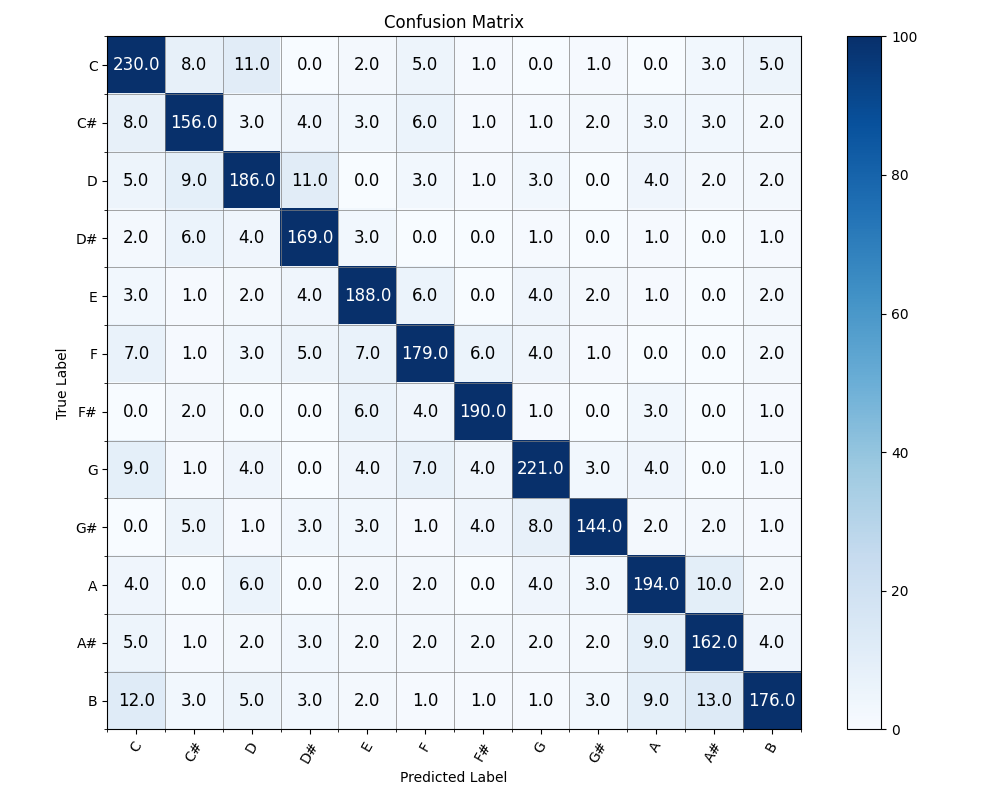

Data behind this chart, as committed beside it:
230, 8, 11, 0, 2, 5, 1, 0, 1, 0, 3, 5
8, 156, 3, 4, 3, 6, 1, 1, 2, 3, 3, 2
5, 9, 186, 11, 0, 3, 1, 3, 0, 4, 2, 2
2, 6, 4, 169, 3, 0, 0, 1, 0, 1, 0, 1
3, 1, 2, 4, 188, 6, 0, 4, 2, 1, 0, 2
7, 1, 3, 5, 7, 179, 6, 4, 1, 0, 0, 2
0, 2, 0, 0, 6, 4, 190, 1, 0, 3, 0, 1
9, 1, 4, 0, 4, 7, 4, 221, 3, 4, 0, 1
0, 5, 1, 3, 3, 1, 4, 8, 144, 2, 2, 1
4, 0, 6, 0, 2, 2, 0, 4, 3, 194, 10, 2
5, 1, 2, 3, 2, 2, 2, 2, 2, 9, 162, 4
12, 3, 5, 3, 2, 1, 1, 1, 3, 9, 13, 176
